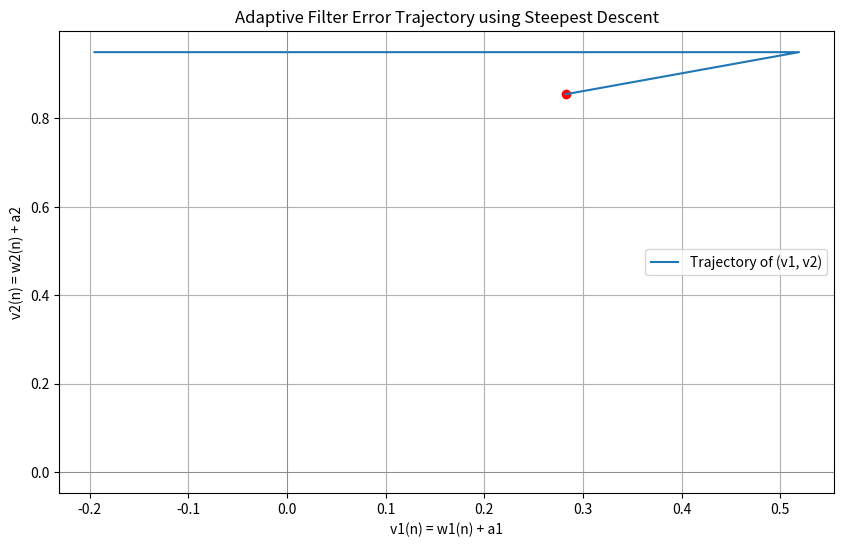

Generate this figure with matplotlib:
import numpy as np
import matplotlib.pyplot as plt

# AR model parameters
a1, a2 = -0.1950, 0.95

# Simulation settings
N = 5 # Number of samples
mu = 0.3  # Learning rate
sigma_u = 1  # Noise standard deviation

# Initialize the AR process
u = np.zeros(N)
np.random.seed(0)  # Seed for reproducibility
noise = np.random.normal(0, sigma_u, N)
for n in range(2, N):
    u[n] = -a1 * u[n-1] - a2 * u[n-2] + noise[n]

# LMS algorithm to estimate AR parameters
w1 = np.zeros(N)
w2 = np.zeros(N)

for n in range(2, N):
    # Use only past values of u to predict the current u[n]
    u_vector = np.array([u[n-1], u[n-2]])
    u_hat = np.dot(np.array([w1[n-1], w2[n-1]]), u_vector)
    e = u[n] - u_hat  # Prediction error

    # Update weights using the steepest descent
    w1[n] = w1[n-1] + mu * e * u[n-1]
    w2[n] = w2[n-1] + mu * e * u[n-2]

# Calculate error vectors for plotting
v1 = w1 + a1
v2 = w2 + a2

# Plotting the trajectory of the error vectors
plt.figure(figsize=(10, 6))
plt.plot(v1, v2, label='Trajectory of (v1, v2)')
plt.scatter(v1[-1], v2[-1], color='red')  # End point
plt.title('Adaptive Filter Error Trajectory using Steepest Descent')
plt.xlabel('v1(n) = w1(n) + a1')
plt.ylabel('v2(n) = w2(n) + a2')
plt.axhline(0, color='grey', lw=0.5)
plt.axvline(0, color='grey', lw=0.5)
plt.grid(True)
plt.legend()
plt.show()